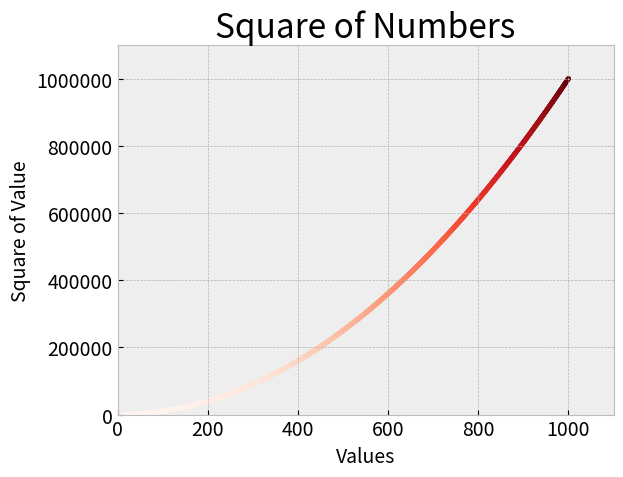

Reproduce this figure in Python.
import matplotlib.pyplot as plt


x_values = range(1, 1001)
y_values = [x**2 for x in x_values]


plt.style.use("bmh")
fig, ax = plt.subplots()
ax.scatter(x_values, y_values, c=y_values, cmap=plt.cm.Reds, s=10)
# ax.plot(input_values, squares, linewidth=3)

# Set chart title and label axes.
ax.set_title("Square of Numbers", fontsize=24)
ax.set_xlabel("Values", fontsize=14)
ax.set_ylabel("Square of Value", fontsize=14)

# Set the range for each axis.
ax.axis([0, 1100, 0, 1_100_000])
ax.ticklabel_format(style='plain')

# Set size of tick labels.
ax.tick_params(labelsize=14)

plt.show()
